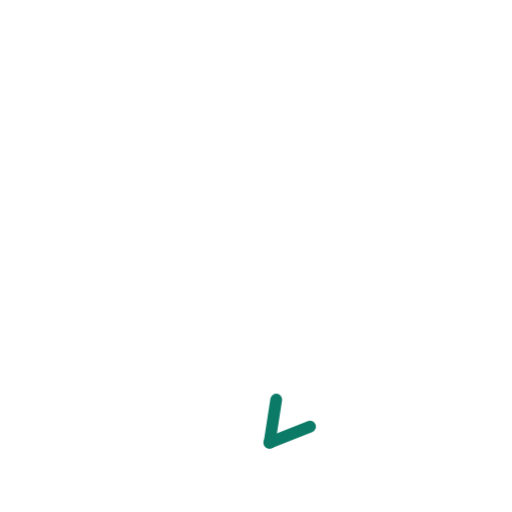
t = 0.00 s
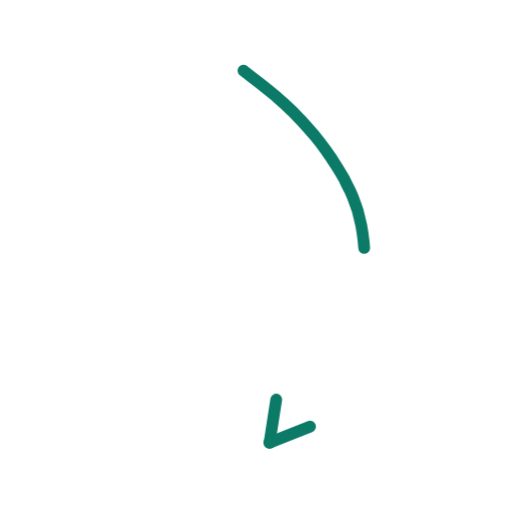
t = 0.36 s
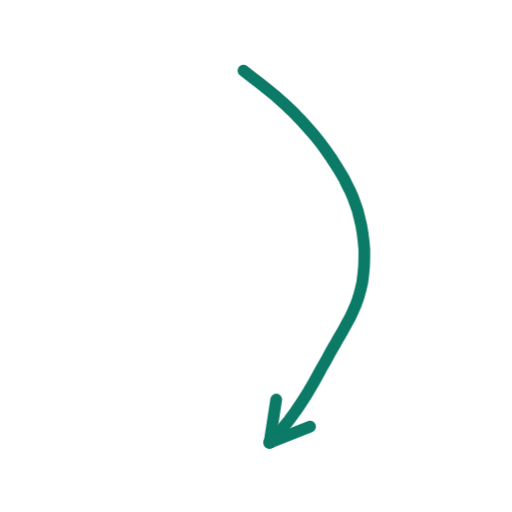
t = 0.73 s
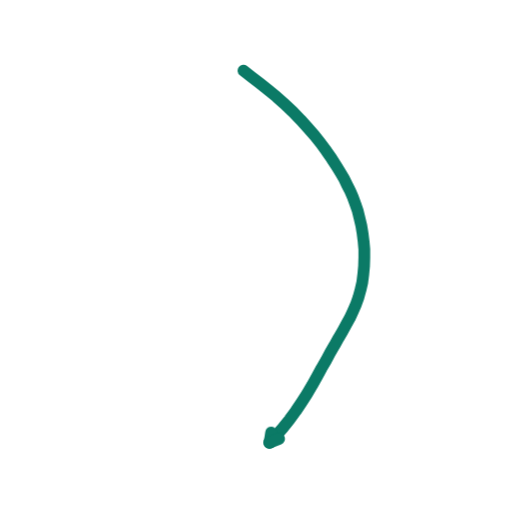
t = 1.40 s
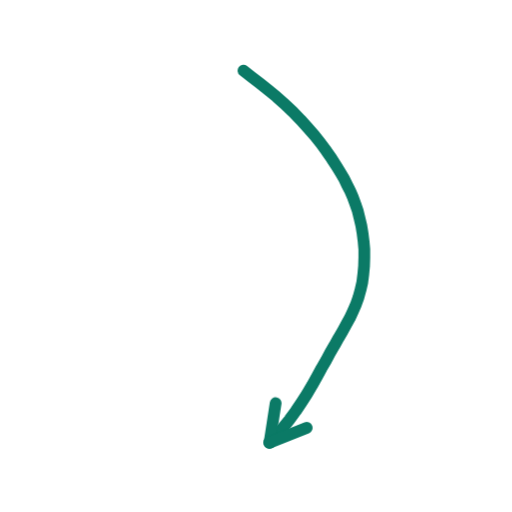
t = 1.74 s
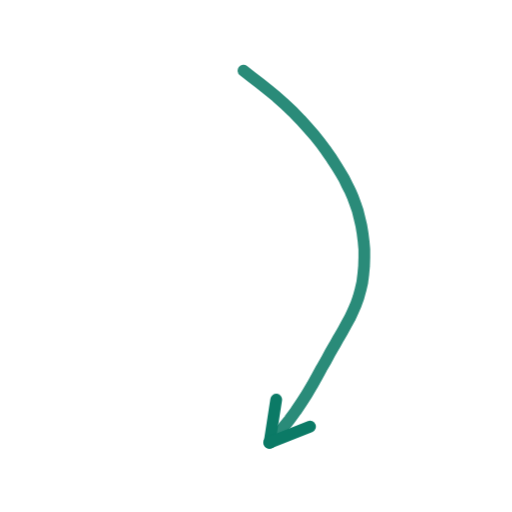
t = 2.16 s

The animated SVG that drew these frames (rendered in a browser with its animation timeline set to each time). Animation: 2 CSS @keyframes rules; one cycle of 2.60 s, repeats indefinitely.

<svg xmlns="http://www.w3.org/2000/svg" viewBox="0 0 200 200" width="200" height="200"><style>.s{stroke-dasharray:var(--L);animation:d 2.6s ease-in-out infinite;animation-delay:var(--d)}@keyframes d{0%{stroke-dashoffset:var(--L);opacity:1}28%,80%{stroke-dashoffset:0;opacity:1}92%{stroke-dashoffset:0;opacity:0}100%{stroke-dashoffset:var(--L);opacity:0}}.m{animation:mm .9s linear infinite}@keyframes mm{to{stroke-dashoffset:-23}}@media(prefers-reduced-motion:reduce){.s,.m{animation:none}}</style><path d="M95.1 27.6L98.2 30.0L101.4 32.5L104.7 35.1L108.0 37.8L111.2 40.7L114.4 43.7L117.4 46.8L120.2 49.9L122.9 53.0L125.3 56.0L127.5 59.0L129.5 61.9L131.3 64.7L132.9 67.3L134.4 69.8L135.6 72.3L136.8 74.7L137.9 77.2L138.8 79.7L139.7 82.3L140.4 85.1L141.1 88.0L141.6 91.0L142.0 94.1L142.3 97.4L142.3 100.6L142.2 103.9L141.9 107.1L141.5 110.3L140.8 113.3L140.0 116.2L139.0 119.0L137.8 121.7L136.6 124.3L135.2 126.8L133.8 129.4L132.2 132.1L130.7 134.8L129.0 137.7L127.4 140.7L125.6 143.8L123.8 147.1L121.9 150.5L119.9 153.9L117.7 157.3L115.5 160.6L113.1 163.9L110.6 167.0L108.0 170.0L105.3 172.9" fill="none" stroke="#0B7A66" stroke-width="4.6" stroke-linecap="round" stroke-linejoin="round" class="s" style="--L:173;--d:0.00s"/><path d="M105.3 172.9L107.9 156.1" fill="none" stroke="#0B7A66" stroke-width="4.6" stroke-linecap="round" stroke-linejoin="round" class="s" style="--L:17;--d:1.16s"/><path d="M105.3 172.9L121.1 166.6" fill="none" stroke="#0B7A66" stroke-width="4.6" stroke-linecap="round" stroke-linejoin="round" class="s" style="--L:17;--d:1.16s"/></svg>
